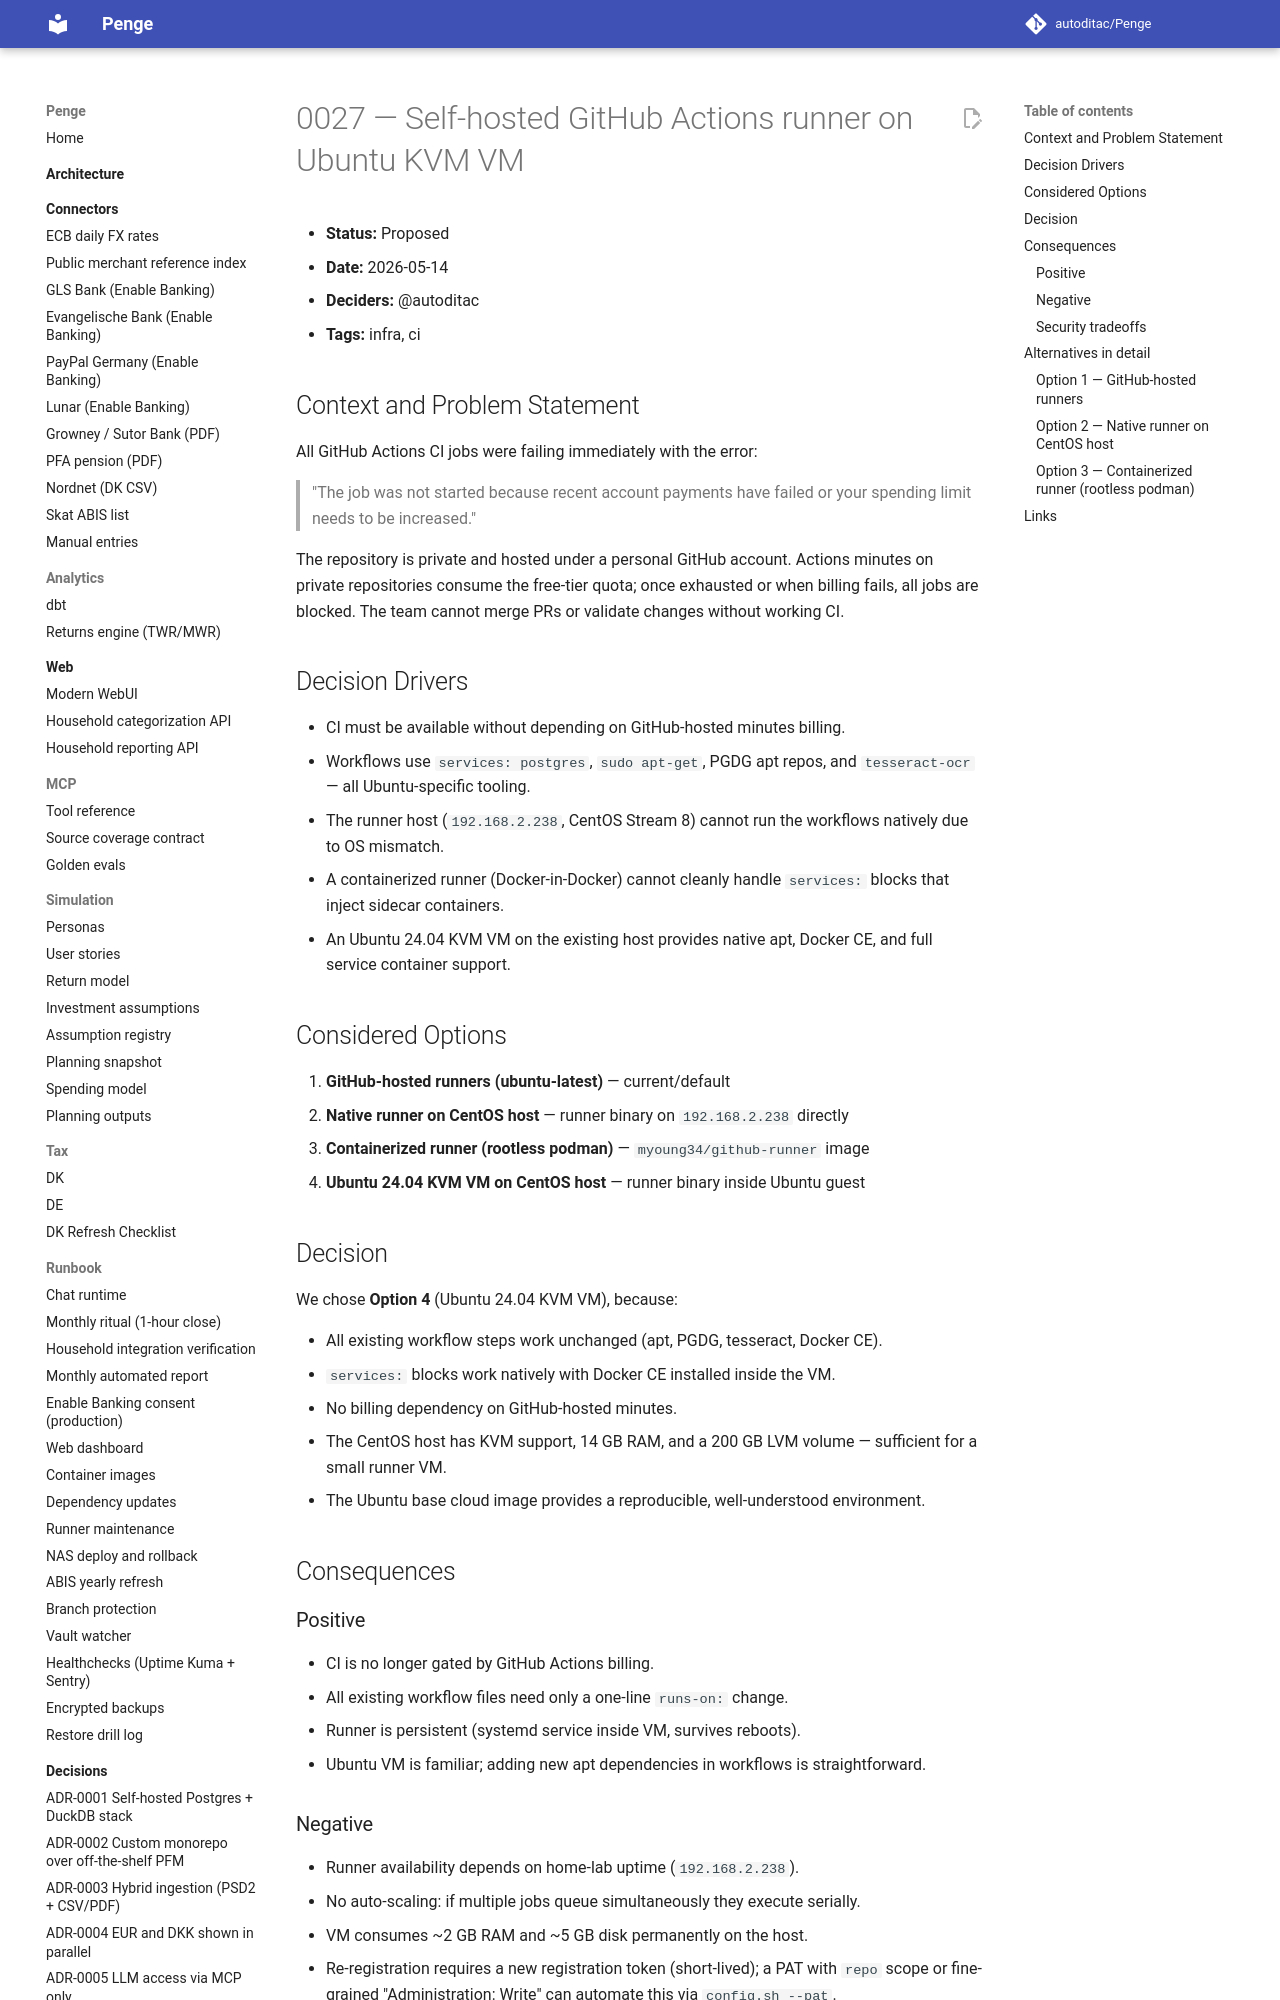

repository: autoditac/Penge · page: decisions/0027-self-hosted-actions-runner/index.html · generator: mkdocs

# 0027 — Self-hosted GitHub Actions runner on Ubuntu KVM VM

- **Status:** Proposed
- **Date:** 2026-05-14
- **Deciders:** @autoditac
- **Tags:** infra, ci

## Context and Problem Statement

All GitHub Actions CI jobs were failing immediately with the error:
> "The job was not started because recent account payments have failed or your spending limit needs to be increased."

The repository is private and hosted under a personal GitHub account. Actions minutes on private repositories consume the free-tier quota; once exhausted or when billing fails, all jobs are blocked. The team cannot merge PRs or validate changes without working CI.

## Decision Drivers

- CI must be available without depending on GitHub-hosted minutes billing.
- Workflows use `services: postgres`, `sudo apt-get`, PGDG apt repos, and `tesseract-ocr` — all Ubuntu-specific tooling.
- The runner host (`192.168.2.238`, CentOS Stream 8) cannot run the workflows natively due to OS mismatch.
- A containerized runner (Docker-in-Docker) cannot cleanly handle `services:` blocks that inject sidecar containers.
- An Ubuntu 24.04 KVM VM on the existing host provides native apt, Docker CE, and full service container support.

## Considered Options

1. **GitHub-hosted runners (ubuntu-latest)** — current/default
2. **Native runner on CentOS host** — runner binary on `192.168.2.238` directly
3. **Containerized runner (rootless podman)** — `myoung34/github-runner` image
4. **Ubuntu 24.04 KVM VM on CentOS host** — runner binary inside Ubuntu guest

## Decision

We chose **Option 4** (Ubuntu 24.04 KVM VM), because:

- All existing workflow steps work unchanged (apt, PGDG, tesseract, Docker CE).
- `services:` blocks work natively with Docker CE installed inside the VM.
- No billing dependency on GitHub-hosted minutes.
- The CentOS host has KVM support, 14 GB RAM, and a 200 GB LVM volume — sufficient for a small runner VM.
- The Ubuntu base cloud image provides a reproducible, well-understood environment.

## Consequences

### Positive

- CI is no longer gated by GitHub Actions billing.
- All existing workflow files need only a one-line `runs-on:` change.
- Runner is persistent (systemd service inside VM, survives reboots).
- Ubuntu VM is familiar; adding new apt dependencies in workflows is straightforward.

### Negative

- Runner availability depends on home-lab uptime (`192.168.2.238`).
- No auto-scaling: if multiple jobs queue simultaneously they execute serially.
- VM consumes ~2 GB RAM and ~5 GB disk permanently on the host.
- Re-registration requires a new registration token (short-lived); a PAT with `repo` scope or fine-grained "Administration: Write" can automate this via `config.sh --pat`.
